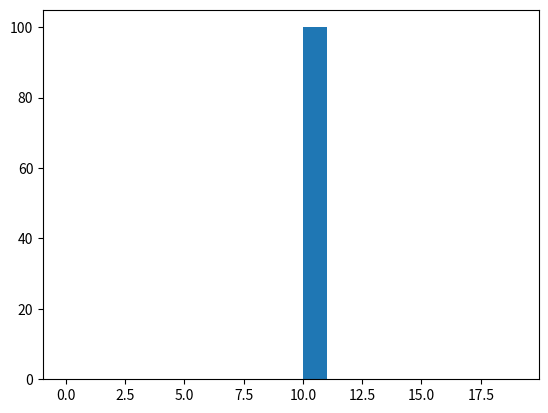
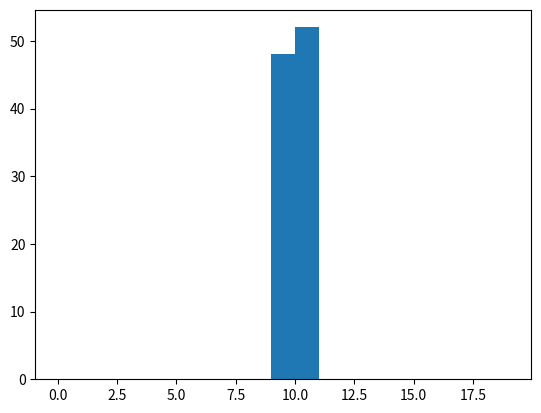
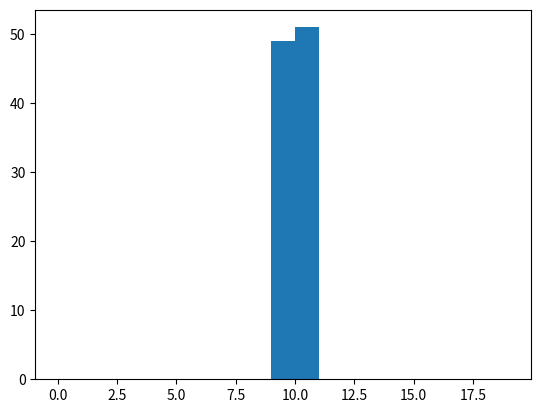
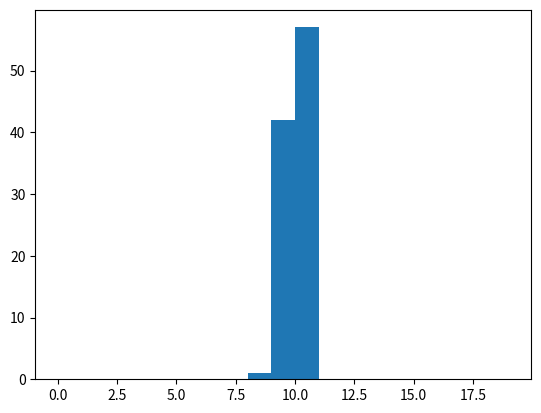
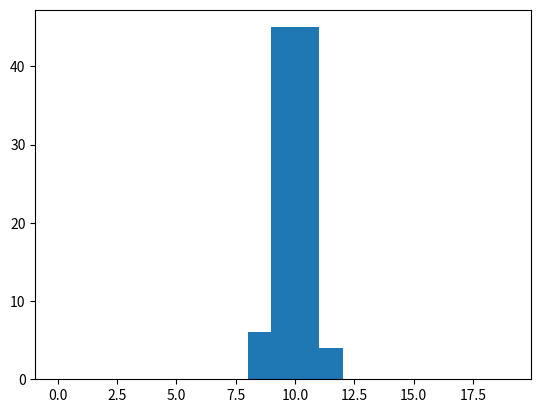
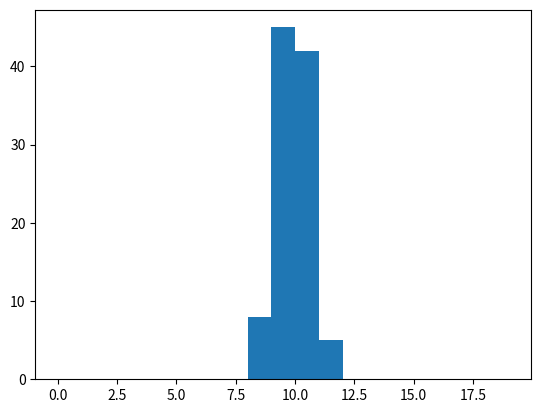
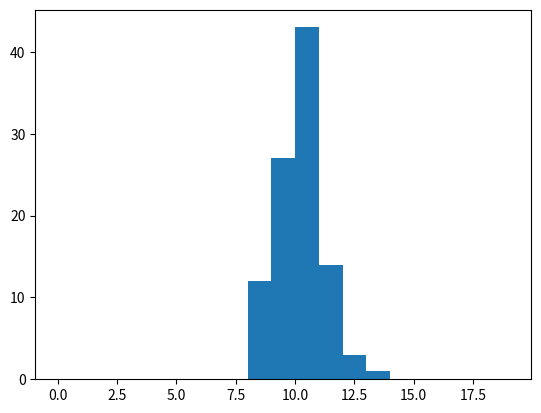
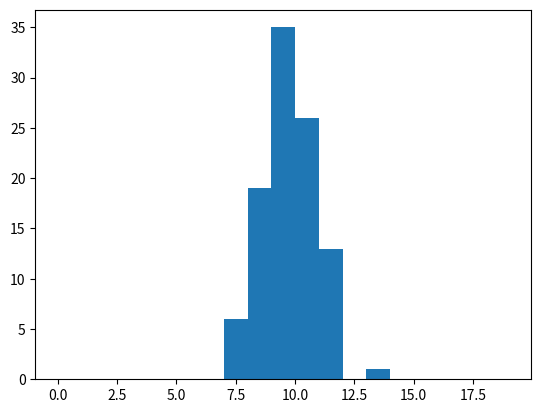
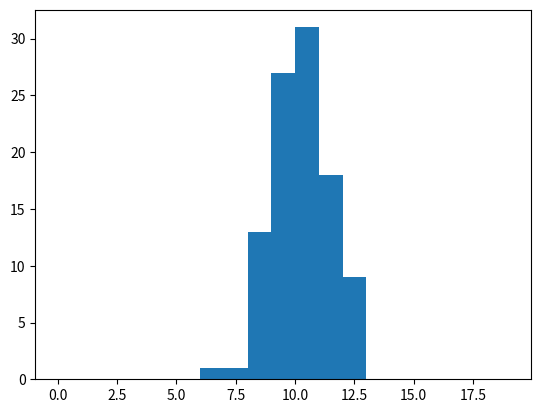
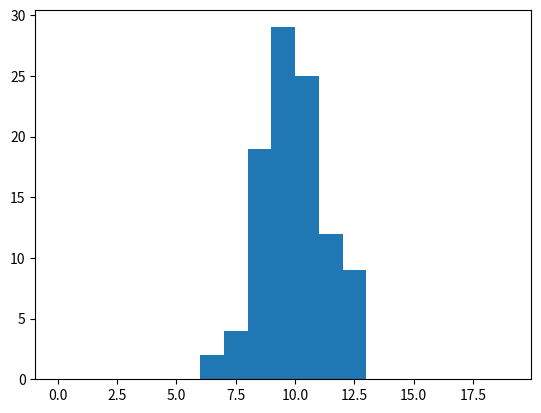

Recreate these plots in Python, in order.
import numpy as np
import matplotlib.pyplot as plt
import random


class linucb_disjoint_arm():
    
    def __init__(self, arm_index, d, alpha):
        
        # Track arm index
        self.arm_index = arm_index
        
        # Keep track of alpha
        self.alpha = alpha
        
        # A: (d x d) matrix = D_a.T * D_a + I_d. 
        # The inverse of A is used in ridge regression 
        self.A = np.identity(d)
        
        # b: (d x 1) corresponding response vector. 
        # Equals to D_a.T * c_a in ridge regression formulation
        self.b = np.zeros([d,1])
        
    def calc_UCB(self, x_array):
        # Find A inverse for ridge regression
        A_inv = np.linalg.inv(self.A)
        
        # Perform ridge regression to obtain estimate of covariate coefficients theta
        # theta is (d x 1) dimension vector
        self.theta = np.dot(A_inv, self.b)
        
        # Reshape covariates input into (d x 1) shape vector
        x = x_array.reshape([-1,1])
        
        # Find ucb based on p formulation (mean + std_dev) 
        # p is (1 x 1) dimension vector
        p = np.dot(self.theta.T,x) +  self.alpha * np.sqrt(np.dot(x.T, np.dot(A_inv,x)))
        
        return p
    
    def reward_update(self, reward, x_array):
        # Reshape covariates input into (d x 1) shape vector
        x = x_array.reshape([-1,1])
        
        # Update A which is (d * d) matrix.
        self.A += np.dot(x, x.T)
        
        # Update b which is (d x 1) vector
        # reward is scalar
        self.b += reward * x
        
        
class linucb_policy():
    
    def __init__(self, K_arms, d, alpha):
        self.K_arms = K_arms
        self.linucb_arms = [linucb_disjoint_arm(arm_index = 1, d = d, alpha = alpha) for i in range(K_arms)]
        
    def select_arm(self, x_array):
        # Initiate ucb to be 0
        highest_ucb = -1
        
        # Track index of arms to be selected on if they have the max UCB.
        candidate_arms = []
        
        for arm_index in range(self.K_arms):
            # Calculate ucb based on each arm using current covariates at time t
            arm_ucb = self.linucb_arms[arm_index].calc_UCB(x_array)
            
            # If current arm is highest than current highest_ucb
            if arm_ucb > highest_ucb:
                
                # Set new max ucb
                highest_ucb = arm_ucb
                
                # Reset candidate_arms list with new entry based on current arm
                candidate_arms = [arm_index]

            # If there is a tie, append to candidate_arms
            if arm_ucb == highest_ucb:
                
                candidate_arms.append(arm_index)
        
        # Choose based on candidate_arms randomly (tie breaker)
        chosen_arm = np.random.choice(candidate_arms)
        
        return chosen_arm



class partial_monitoring:
    def __init__(self):
        self.randomized = True
        self.linucb_policy_object = linucb_policy(K_arms = 2, d = 1, alpha = 1)
        
    def next_state(self, current_state, random):
        if random == True:
            state = np.random.choice([i for i in range(10)], p=self.markov[current_state])
        else:
            state = np.argmax(self.markov[current_state])
        return state
    
    def predict_states(self, first_state, nb_predictions, random):
        visited_states = [first_state]
        for i in range(nb_predictions):
            next_state = self.next_state(visited_states[-1], random)
            visited_states.append(next_state)
        return visited_states
            
    def next_state_black_box(self, current_state, random):
        if random == True:
            state = np.random.choice([i for i in range(10)], p=self.black_box[current_state])
        else:
            state = np.argmax(self.black_box[current_state])
        return state
    
    def predict_states_black_box(self, first_state, nb_predictions, random):
        visited_states = [first_state]
        for i in range(nb_predictions):
            next_state = self.next_state_black_box(visited_states[-1], random)
            visited_states.append(next_state)
        return visited_states

    def plot_states(self, visited_states):
        plt.figure(dpi=1000)
        plt.ylabel('State')
        plt.xlabel('Step')
        plt.plot(visited_states)
        plt.show()
    
    def create_reduced_matrix(self):
        #Create a markov matrix with a path that has a tendency to decrease
        gaussian_reduced_random = np.zeros((10,10))
        for i in range(len(gaussian_reduced_random)):
            count, bins, ignored = plt.hist(np.random.normal(9, 1, 100), bins=range(0, 20,1))
            plt.clf()
            gaussian_reduced_random[i] = count[9-i:19-i]
        gaussian_reduced_random = np.abs(gaussian_reduced_random)
        row_sums = gaussian_reduced_random.sum(axis=1)
        gaussian_reduced_random = gaussian_reduced_random / row_sums[:, np.newaxis]
        self.markov = np.arrya(gaussian_reduced_random)
    
    def create_augmented_matrix(self):
        #Create a markov matrix with a path that has a tendency to rise
        gaussian_augmented_random = np.zeros((10,10))
        for i in range(len(gaussian_augmented_random)):
            sigma = i*0.15
            count, bins, ignored = plt.hist(np.random.normal(10, sigma, 100), bins=range(0, 20,1))
            plt.clf()
            gaussian_augmented_random[i] = count[9-i:19-i]
        gaussian_augmented_random = np.abs(gaussian_augmented_random)
        row_sums = gaussian_augmented_random.sum(axis=1)
        gaussian_augmented_random = gaussian_augmented_random / row_sums[:, np.newaxis]
        self.markov = np.array(gaussian_augmented_random)
        
    def create_black_box_gaussian(self):
        len_row = len(self.markov)
        noise = np.random.normal(0, 0.01, len_row**2)
        noise = noise.reshape(self.markov.shape)
        self.black_box = np.abs(self.markov + noise)
        row_sums = self.black_box.sum(axis=1)
        self.black_box = self.black_box / row_sums[:, np.newaxis]


    def create_black_box_proportional(self):
        self.black_box = np.empty(np.shape(self.markov))
        for i in range(len(self.markov)):
            for j in range(len(self.markov[0])):
                noise = np.random.normal(0, self.markov[i][j])
                self.black_box[i][j] = self.markov[i][j] + noise
        self.black_box = np.abs(self.black_box)
        row_sums = self.black_box.sum(axis=1)
        self.black_box = self.black_box / row_sums[:, np.newaxis]


    def list_find_first_greater_than(self, list, threshold):
        for count,item in enumerate(list):
            if item >= threshold:
                return count

    def threshold_prob(self, state, threshold):
        nb_iter = 10000
        prob = 95
        self.positions = []
        for i in range(nb_iter):
            predictions = self.predict_states(state, 30, True)
            position = self.list_find_first_greater_than(predictions, threshold)
            self.positions.append(position)
        self.positions = list(filter(None, self.positions))
        self.positions.sort()
        return self.positions[int(nb_iter*(100-prob)/100)]


    def threshold_prob_black_box(self, state, threshold):
        #On estime qu'il y a au minimum 95% de probabilité que l'état threshold
        #sera atteint à la journée retourné ou plus.
        #On estime qu'il y a au minimum 5% de probabilité que l'état threshold
        #sera atteint à la journée retourné ou moins.
        nb_iter = 10000
        prob = 95
        self.positions_black_box = []
        for i in range(nb_iter):
            predictions = self.predict_states_black_box(state, 30, True)
            position = self.list_find_first_greater_than(predictions, threshold)
            self.positions_black_box.append(position)
        self.positions_black_box = list(filter(None, self.positions_black_box))
        self.positions_black_box.sort()
        return self.positions_black_box[int(nb_iter*(100-prob)/100)]
        
    
    def plot_positions(self):
        plt.figure(figsize=(10,8))
        plt.hist(self.positions, bins=[i for i in range(30)], alpha=0.5, label='Marvok matrix')
        plt.hist(self.positions_black_box, bins=[i for i in range(30)], alpha=0.5, label='Black box matrix')
        plt.xlabel('Day')
        plt.ylabel('Count')
        plt.legend(loc='upper right')
        plt.plot()
        


    def threshold(self, first_state, nb_day, threshold):
        real_states = self.predict_states(first_state, nb_day, True)
        predicted_state = first_state
        list_predicted_states = []#
        list_surveys = []#
        for t in range(1, nb_day+1):
            predicted_state = self.next_state_black_box(predicted_state, False)
            if predicted_state >= threshold:
                list_predicted_states.append(predicted_state)
                predicted_state = real_states[t]
                list_surveys.append(True)
            else:
                list_predicted_states.append(predicted_state)
                list_surveys.append(False)
        return real_states, list_predicted_states, list_surveys

    def performance_threshold(self, first_state, nb_day, threshold):
        fp = 0
        fn = 0
        vp = 0
        vn = 0
        for i in range(1):
            real_states, list_predicted_states, list_surveys = self.threshold(first_state, nb_day, threshold)
            print(real_states, list_predicted_states, list_surveys)
            for t in range(nb_day):
                if real_states[t+1] >= threshold and list_surveys[t] == True:
                    vp += 1
                elif real_states[t+1] >= threshold and list_surveys[t] == False:
                    fn += 1
                elif real_states[t+1] < threshold and list_surveys[t] == True:
                    fp += 1
                elif real_states[t+1] < threshold and list_surveys[t] == False:
                    vn += 1
        return np.array([[vp, fn],[fp, vn]])
        

    def linUCB(self, first_state, nb_day, threshold):
        real_states = self.predict_states(first_state, nb_day, True)
        predicted_state = first_state
        list_predicted_states = []#
        list_surveys = []#
        for t in range(1, nb_day+1):
            predicted_state = self.next_state_black_box(predicted_state, False)
            survey_tomorrow = self.linucb_policy_object.select_arm(predicted_state)
            if survey_tomorrow == 1:
                list_surveys.append(True)#
                list_predicted_states.append(predicted_state)#
                predicted_state = real_states[t]
                
                if real_states[t] >= threshold:
                    self.linucb_policy_object.linucb_arms[survey_tomorrow].reward_update(1, predicted_state)

                else:
                    self.linucb_policy_object.linucb_arms[survey_tomorrow].reward_update(0, predicted_state)
                    
            elif survey_tomorrow == 0:
                list_surveys.append(False)#
                self.linucb_policy_object.linucb_arms[survey_tomorrow].reward_update(0.5, predicted_state)
                list_predicted_states.append(predicted_state)#
                
        return real_states, list_predicted_states, list_surveys


    '''
    def performance_linUCB(self, first_state, nb_day, threshold):
        fp = 0
        fn = 0
        vp = 0
        vn = 0
        for i in range(1000):
            real_states, list_predicted_states, list_surveys = self.linUCB(first_state, nb_day, threshold)
            #print(real_states, list_predicted_states, list_surveys)
            for t in range(nb_day):
                if real_states[t+1] >= threshold and list_surveys[t] == True:
                    vp += 1
                elif real_states[t+1] >= threshold and list_surveys[t] == False:
                    fn += 1
                elif real_states[t+1] < threshold and list_surveys[t] == True:
                    fp += 1
                elif real_states[t+1] < threshold and list_surveys[t] == False:
                    vn += 1
        return np.array([[vp, fn],[fp, vn]])

    '''

    def performance_linUCB(self):
        fp = 0
        fn = 0
        vp = 0
        vn = 0
        for i in range(1000):
            nb_day = random.randint(0,30)
            first_state = random.randint(0,9)
            threshold = random.randint(0,9)
            real_states, list_predicted_states, list_surveys = self.linUCB(first_state, nb_day, threshold)
            for t in range(nb_day):
                if real_states[t+1] >= threshold and list_surveys[t] == True:
                    vp += 1
                elif real_states[t+1] >= threshold and list_surveys[t] == False:
                    fn += 1
                elif real_states[t+1] < threshold and list_surveys[t] == True:
                    fp += 1
                elif real_states[t+1] < threshold and list_surveys[t] == False:
                    vn += 1
        return np.array([[vp, fn],[fp, vn]])

        
x = partial_monitoring()
x.create_augmented_matrix()
x.create_black_box_proportional()
y = x.performance_linUCB()


print((y[0][0]+y[1][1])/(y[0][0] + y[1][0] + y[0][1] + y[1][1])*100)
print(y[0][1]/(y[0][0] + y[1][0] + y[0][1] + y[0][1])*100)





    
    
